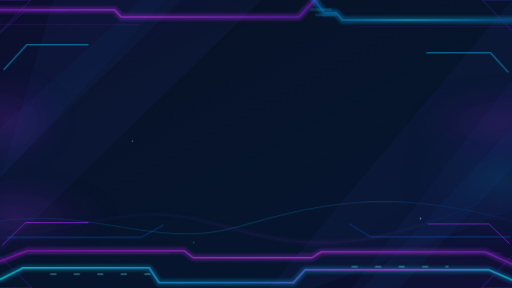
t = 0.00 s
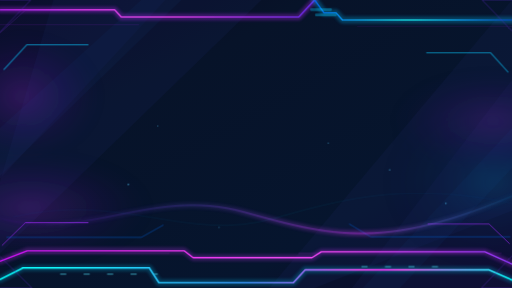
t = 5.00 s
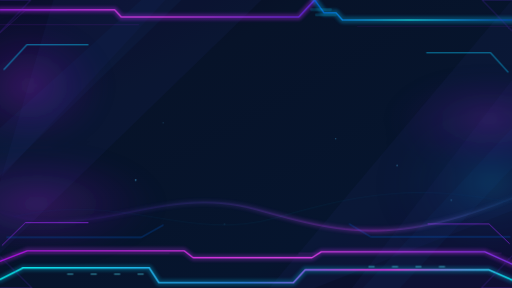
t = 6.05 s
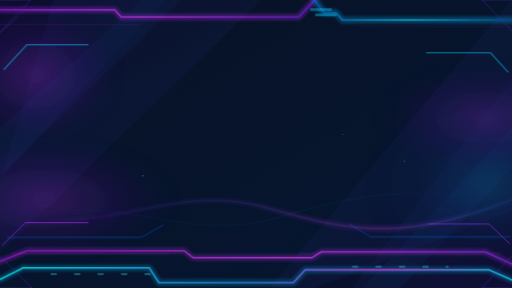
t = 7.10 s
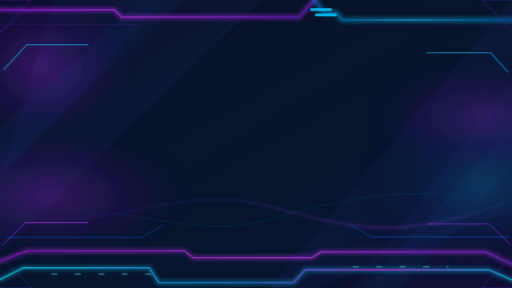
t = 8.15 s
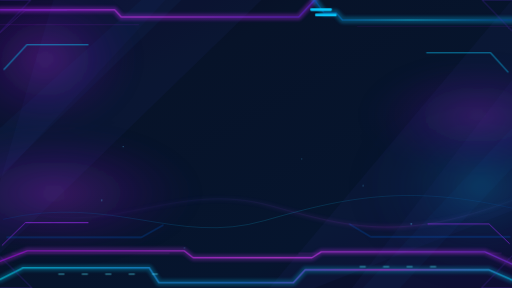
t = 9.20 s

The animated SVG that drew these frames (rendered in a browser with its animation timeline set to each time). Animation: 7 CSS @keyframes rules; frames cover the first 9.20 s, repeats indefinitely.

<svg xmlns="http://www.w3.org/2000/svg" xmlns:xlink="http://www.w3.org/1999/xlink" viewBox="0 0 1920 1080" preserveAspectRatio="xMidYMid slice" role="img" aria-label="FUTUREO: fondo de streaming animado, azul oscuro con marcos cian y magenta">
<defs>
  <linearGradient id="bg" x1="0" y1="0" x2="1" y2="1">
    <stop stop-color="#090722"/><stop offset=".30" stop-color="#071329"/><stop offset=".72" stop-color="#06152e"/><stop offset="1" stop-color="#0e082b"/>
  </linearGradient>
  <radialGradient id="fogV"><stop stop-color="#ba28f2" stop-opacity=".37"/><stop offset=".5" stop-color="#8a18d8" stop-opacity=".16"/><stop offset="1" stop-color="#391667" stop-opacity="0"/></radialGradient>
  <radialGradient id="fogC"><stop stop-color="#06c9ff" stop-opacity=".28"/><stop offset=".50" stop-color="#045ab8" stop-opacity=".10"/><stop offset="1" stop-color="#061a37" stop-opacity="0"/></radialGradient>
  <linearGradient id="upper" x1="0" y1="0" x2="1" y2="0"><stop stop-color="#a31eff"/><stop offset=".45" stop-color="#ed41ff"/><stop offset=".70" stop-color="#a832ff"/><stop offset="1" stop-color="#5725e4"/></linearGradient>
  <linearGradient id="lower" x1="0" y1="0" x2="1" y2="0"><stop stop-color="#06e7ff"/><stop offset=".48" stop-color="#317dff"/><stop offset=".75" stop-color="#f52dff"/><stop offset="1" stop-color="#00d8ff"/></linearGradient>
  <linearGradient id="blue" x1="0" y1="0" x2="1" y2="0"><stop stop-color="#0258c5"/><stop offset=".48" stop-color="#15d9ff"/><stop offset="1" stop-color="#033c9e"/></linearGradient>
  <linearGradient id="mag" x1="0" y1="0" x2="1" y2="0"><stop stop-color="#ad0de5"/><stop offset=".54" stop-color="#ef40ff"/><stop offset="1" stop-color="#772ee8"/></linearGradient>
  <linearGradient id="wave" x1="0" y1="0" x2="1" y2=".05"><stop stop-color="#8125ed" stop-opacity="0"/><stop offset=".38" stop-color="#8256ff" stop-opacity=".4"/><stop offset=".72" stop-color="#e236ff" stop-opacity=".78"/><stop offset="1" stop-color="#00d2ff" stop-opacity="0"/></linearGradient>
  <filter id="neon" x="-80%" y="-300%" width="260%" height="700%"><feGaussianBlur stdDeviation="6"/></filter>
  <filter id="mist" x="-80%" y="-80%" width="260%" height="260%"><feGaussianBlur stdDeviation="24"/></filter>
  <filter id="soft" x="-80%" y="-80%" width="260%" height="260%"><feGaussianBlur stdDeviation="8"/></filter>
</defs>
<style>
  .glow{animation:glow 4.2s ease-in-out infinite alternate}
  .glow2{animation:glow 5.8s ease-in-out -2s infinite alternate}
  .mistL{transform-origin:0% 80%;animation:mistL 12s ease-in-out infinite alternate}
  .mistR{transform-origin:100% 72%;animation:mistR 14s ease-in-out infinite alternate}
  .wave{animation:wave 9s ease-in-out infinite alternate}
  .wave2{animation:wave 11s ease-in-out -5s infinite alternate}
  .spark{animation:drift 8s linear infinite}
  .spark2{animation:drift 11s linear -4s infinite}
  .dash{animation:dash 8s linear infinite}
  .shine{animation:shine 6s ease-in-out infinite}
  @keyframes glow{0%{opacity:.55}100%{opacity:1;filter:brightness(1.25)}}
  @keyframes mistL{0%{transform:translate(-44px,28px) scale(.82);opacity:.45}100%{transform:translate(80px,-40px) scale(1.18);opacity:.85}}
  @keyframes mistR{0%{transform:translate(30px,-40px) scale(.9);opacity:.34}100%{transform:translate(-60px,12px) scale(1.2);opacity:.75}}
  @keyframes wave{0%{transform:translate(-110px,40px);opacity:.15}50%{opacity:.83}100%{transform:translate(135px,-18px);opacity:.23}}
  @keyframes drift{0%{transform:translate(-50px,35px);opacity:0}30%{opacity:.82}85%{opacity:.55}100%{transform:translate(160px,-90px);opacity:0}}
  @keyframes dash{to{stroke-dashoffset:-200}}
  @keyframes shine{0%,100%{opacity:.18}48%{opacity:1}}
  @media (prefers-reduced-motion: reduce){*{animation:none!important}}
</style>
<rect width="1920" height="1080" fill="url(#bg)"/>
<!-- Diagonal panels at the four corners leave a dark, clean central canvas -->
<g fill="#142252" fill-opacity=".25">
<path d="M0 0H620L0 670Z"/><path d="M200 0H980L0 950V680Z"/>
<path d="M1920 0V790L1180 1080H1010Z"/><path d="M1920 300V1080H1320Z"/>
</g>
<g fill="#123970" fill-opacity=".12">
<path d="M0 480L530 0H680L0 660Z"/><path d="M1360 1080L1920 480V630L1500 1080Z"/>
</g>
<!-- Animated violet and cyan vapor, confined to the perimeter -->
<g class="mistL"><ellipse cx="120" cy="770" rx="490" ry="230" fill="url(#fogV)" filter="url(#mist)"/><ellipse cx="90" cy="330" rx="320" ry="260" fill="url(#fogV)" filter="url(#mist)"/></g>
<g class="mistR"><ellipse cx="1850" cy="710" rx="450" ry="350" fill="url(#fogC)" filter="url(#mist)"/><ellipse cx="1840" cy="470" rx="400" ry="200" fill="url(#fogV)" filter="url(#mist)"/></g>
<g stroke-linecap="round" stroke-linejoin="round" fill="none">
<!-- TOP: strong reference-style magenta to cyan segmented light rail -->
<path d="M0 37 H430 L455 64 H1120 L1180 0" stroke="#ba25fd" stroke-width="24" opacity=".3" filter="url(#neon)"/>
<path class="glow" d="M0 37 H430 L455 64 H1120 L1180 0" stroke="url(#upper)" stroke-width="5"/>
<path d="M1180 0 L1215 48 L1260 48 L1284 75 H1920" stroke="#06bcfa" stroke-width="26" opacity=".27" filter="url(#neon)"/>
<path class="glow2" d="M1180 0 L1215 48 L1260 48 L1284 75 H1920" stroke="url(#blue)" stroke-width="5"/>
<path d="M0 92H520M1340 100H1920" stroke="#b92dfe" stroke-opacity=".24" stroke-width="2"/>
<!-- UPPER micro accents -->
<path d="M1168 36H1240M1186 56H1258" stroke="#08caff" stroke-width="10" class="shine"/>
<path d="M0 123L95 38 H250" stroke="#8a38ed" stroke-width="2" opacity=".45"/>
<!-- SIDE corners -->
<path d="M15 260L100 168H330M1905 270L1840 198H1600" stroke="#0acaff" stroke-width="4" opacity=".60"/>
<path d="M8 920L95 835H330M1910 913L1834 840H1605" stroke="#a52cff" stroke-width="3" opacity=".72"/>
<!-- Reference bottom angled wide panels -->
<path d="M0 980L102 940H690L724 966H1170L1205 944H1818L1920 990" stroke="#cc30ff" stroke-width="24" opacity=".24" filter="url(#neon)"/>
<path class="glow" d="M0 980L102 940H690L724 966H1170L1205 944H1818L1920 990" stroke="url(#mag)" stroke-width="5"/>
<path d="M0 1048L86 1005H560L596 1060H1100L1144 1012H1834L1920 1050" stroke="#00cfff" stroke-width="25" opacity=".22" filter="url(#neon)"/>
<path class="glow2" d="M0 1048L86 1005H560L596 1060H1100L1144 1012H1834L1920 1050" stroke="url(#lower)" stroke-width="6"/>
<path d="M26 890H530L612 844M1912 888H1390L1310 840" stroke="#055bc9" stroke-opacity=".65" stroke-width="3"/>
<path d="M45 950H635M1120 950H1880" stroke="#da2dff" stroke-opacity=".32" stroke-width="2"/>
<!-- Bottom sweeping energy waves animate independently -->
<g class="wave"><path d="M-80 800 C270 920 520 690 880 790 S1440 940 2020 670" stroke="url(#wave)" stroke-width="9" filter="url(#soft)"/>
<path d="M-80 800 C270 920 520 690 880 790 S1440 940 2020 670" stroke="url(#wave)" stroke-width="3"/></g>
<g class="wave2"><path d="M-80 830 C330 735 570 930 900 835S1500 680 2020 840" stroke="url(#blue)" stroke-opacity=".5" stroke-width="2"/></g>
<!-- Faint corner traces -->
<path d="M0 0L115 0L0 120M1920 0H1808L1920 116M0 1080H120L0 962M1920 1080H1805L1920 960" stroke="#5f2cc7" stroke-width="3" opacity=".5"/>
<!-- moving electric particles -->
<path class="dash" d="M190 1028H590M1320 1000H1680" stroke="#54eaff" stroke-opacity=".8" stroke-width="3" stroke-dasharray="20 68"/>
</g>
<g fill="#57ccff"><g class="spark"><circle cx="400" cy="735" r="3"/><circle cx="1380" cy="680" r="2.5"/><circle cx="1150" cy="580" r="2"/></g>
<g class="spark2"><circle cx="700" cy="920" r="2"/><circle cx="1550" cy="830" r="3"/><circle cx="470" cy="540" r="2"/></g></g>
</svg>
